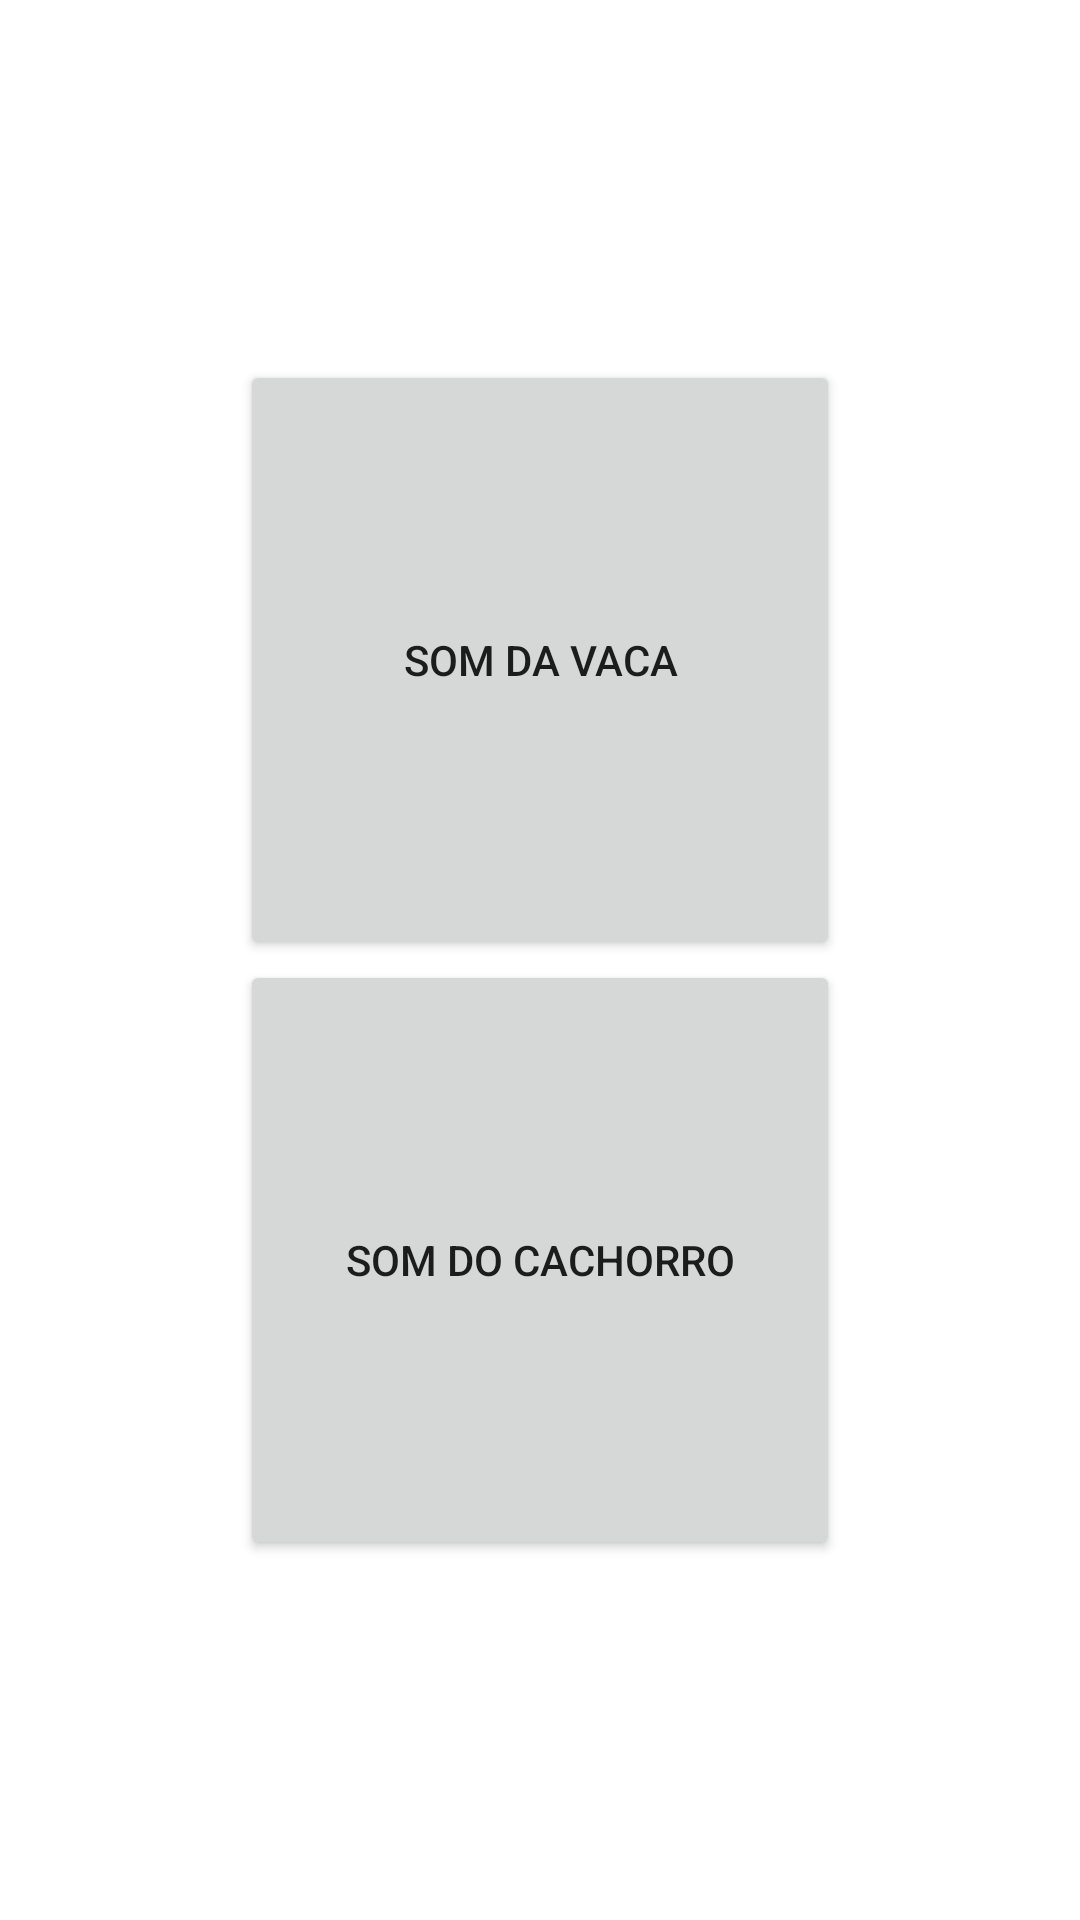

Android layout source for this screen:
<!-- AndroidManifest.xml: application theme Theme.MapAndMultimedia -->
<!-- res/layout/activity_sons_audios.xml -->
<?xml version="1.0" encoding="utf-8"?>
<LinearLayout xmlns:android="http://schemas.android.com/apk/res/android"
    xmlns:tools="http://schemas.android.com/tools"
    android:orientation="vertical"
    android:gravity="center"
    android:padding="10dp"
    android:layout_width="match_parent"
    android:layout_height="match_parent"
    tools:context=".SonsAudios">

    <Button
        android:id="@+id/btncow"
        android:text="Som da Vaca"
        android:layout_width="200dp"
        android:layout_height="200dp" />

    <Button
        android:id="@+id/btndog"
        android:text="Som do cachorro"
        android:layout_width="200dp"
        android:layout_height="200dp" />
</LinearLayout>
<!-- resources referenced by this layout -->
<resources>
  <style name="Theme.MapAndMultimedia" parent="Theme.MaterialComponents.DayNight.DarkActionBar">
          
          <item name="colorPrimary">@color/purple_500</item>
          <item name="colorPrimaryVariant">@color/purple_700</item>
          <item name="colorOnPrimary">@color/white</item>
          
          <item name="colorSecondary">@color/teal_200</item>
          <item name="colorSecondaryVariant">@color/teal_700</item>
          <item name="colorOnSecondary">@color/black</item>
          
          <item name="android:statusBarColor" tools:targetApi="l">?attr/colorPrimaryVariant</item>
          
      </style>
  <!-- not gathered from this repository: default colours our renderer supplied (Android Studio template values) -->
  <color name="purple_500">#FF6200EE</color>
  <color name="purple_700">#FF3700B3</color>
  <color name="teal_200">#FF03DAC5</color>
  <color name="teal_700">#FF018786</color>
  <color name="black">#FF000000</color>
  <color name="white">#FFFFFFFF</color>
</resources>
